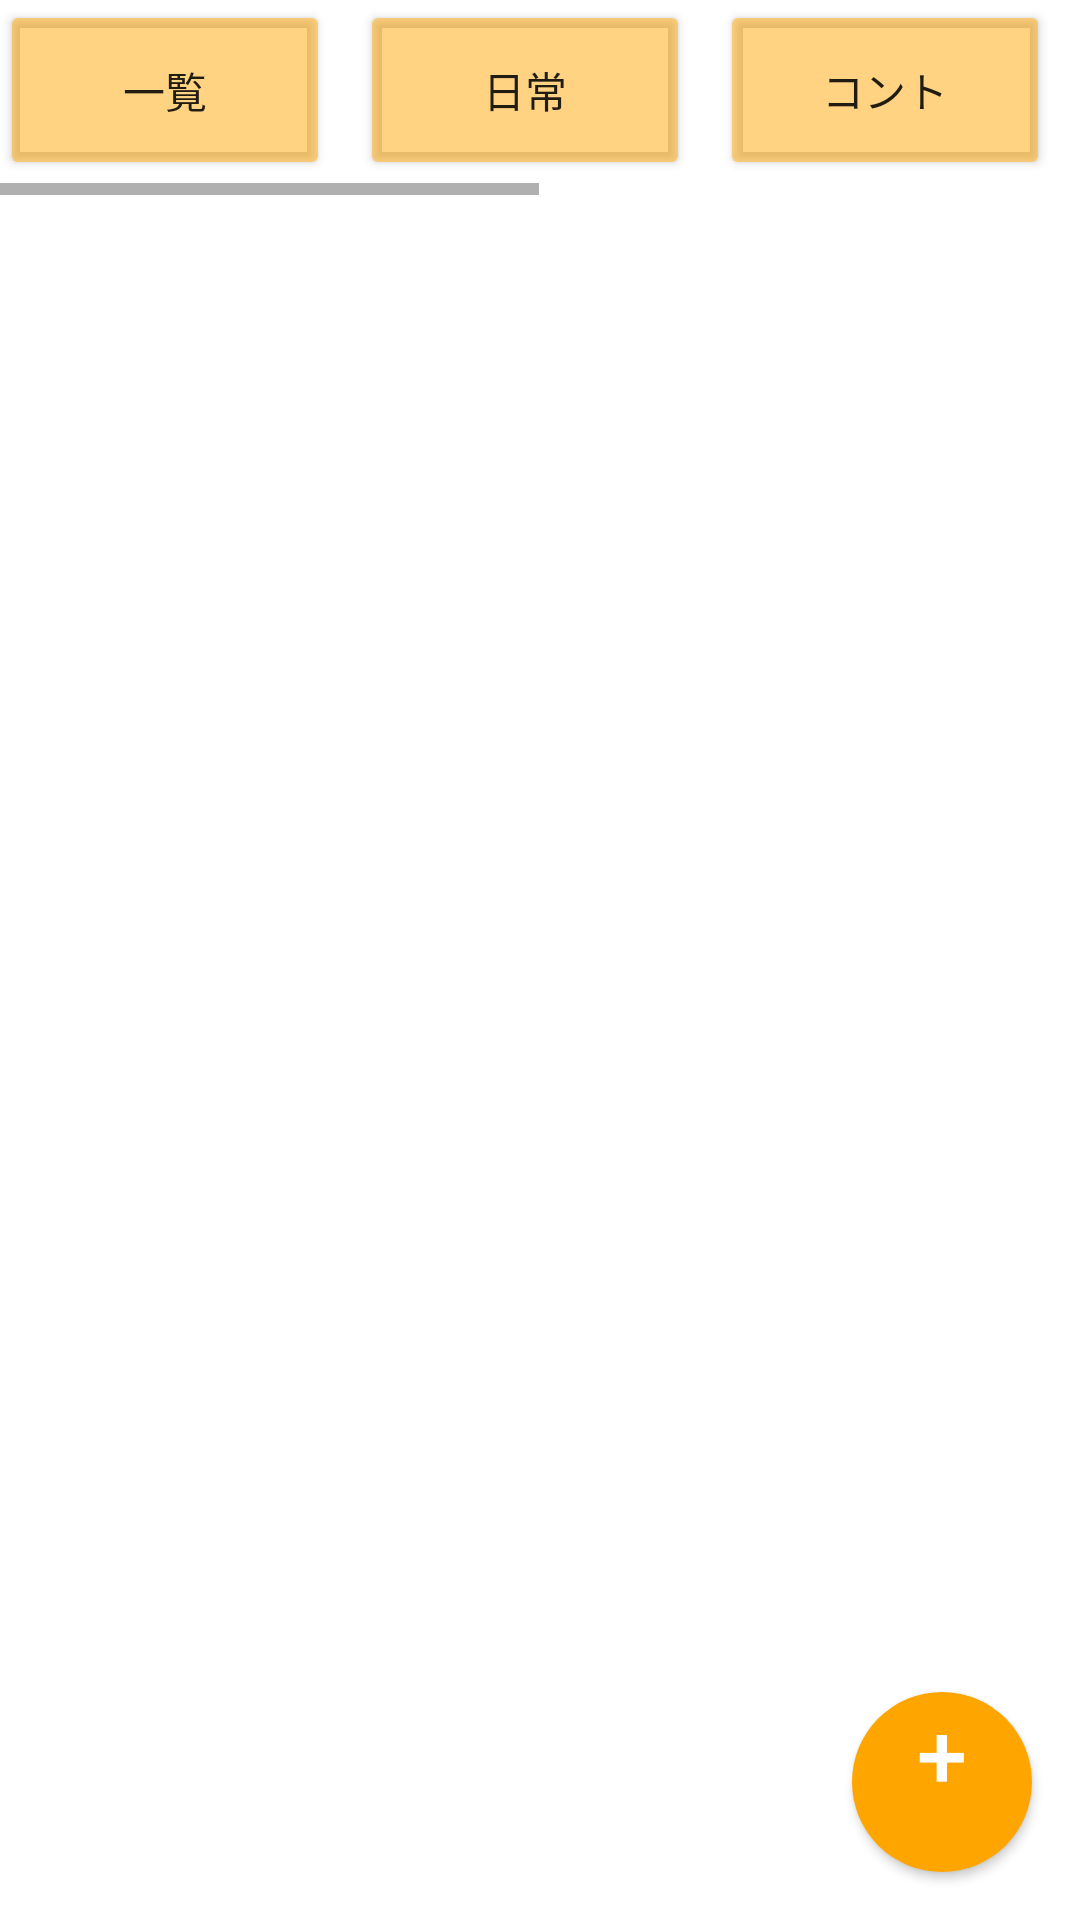

Here is an Android app screen rendered from its layout file. Give the layout XML and the strings, colors and styles it references.
<!-- AndroidManifest.xml: activity theme AppTheme.Splash -->
<!-- res/layout/activity_main.xml -->
<?xml version="1.0" encoding="utf-8"?>
<androidx.constraintlayout.widget.ConstraintLayout xmlns:android="http://schemas.android.com/apk/res/android"
    xmlns:app="http://schemas.android.com/apk/res-auto"
    xmlns:tools="http://schemas.android.com/tools"
    android:layout_width="match_parent"
    android:layout_height="match_parent"
    android:background="#FFFFFF"
    tools:context=".MainActivity">

    <Button
        android:id="@+id/tokoButton"
        android:layout_width="60dp"
        android:layout_height="60dp"
        android:layout_marginEnd="16dp"
        android:layout_marginBottom="16dp"
        android:background="@drawable/backgroung_circle"
        android:gravity="center|top"
        android:text="+"
        android:textColor="#FFFFFF"
        android:textSize="30dp"
        app:backgroundTint="#ffa500"
        app:iconTint="#00B62F2F"
        app:layout_constraintBottom_toBottomOf="parent"
        app:layout_constraintEnd_toEndOf="parent" />

    <HorizontalScrollView
        android:id="@+id/horizontalScrollView"
        android:layout_width="0dp"
        android:layout_height="wrap_content"
        android:fillViewport="true"
        app:layout_constraintEnd_toEndOf="parent"
        app:layout_constraintStart_toStartOf="parent"
        app:layout_constraintTop_toTopOf="parent">

        <LinearLayout
            android:layout_width="match_parent"
            android:layout_height="wrap_content"
            android:orientation="horizontal">

            <Button
                android:id="@+id/button"
                android:layout_width="110dp"
                android:layout_height="60dp"
                android:backgroundTint="#7DFFA500"
                android:layout_marginRight="10dp"
                android:layout_marginBottom="5dp"
                android:text="一覧" />

            <Button
                android:id="@+id/button6"
                android:layout_width="110dp"
                android:layout_height="60dp"
                android:backgroundTint="#7DFFA500"
                android:layout_marginRight="10dp"
                android:text="日常"
                tools:layout_editor_absoluteX="0dp"
                tools:layout_editor_absoluteY="97dp" />

            <Button
                android:id="@+id/button4"
                android:layout_width="110dp"
                android:layout_height="60dp"
                android:backgroundTint="#7DFFA500"
                android:layout_marginRight="10dp"
                android:text="コント"
                tools:layout_editor_absoluteX="7dp"
                tools:layout_editor_absoluteY="71dp" />

            <Button
                android:id="@+id/button2"
                android:layout_width="110dp"
                android:layout_height="60dp"
                android:backgroundTint="#7DFFA500"
                android:layout_marginRight="10dp"
                android:text="テレビ"
                tools:layout_editor_absoluteX="29dp"
                tools:layout_editor_absoluteY="97dp" />

            <Button
                android:id="@+id/button3"
                android:layout_width="110dp"
                android:layout_height="60dp"
                android:layout_marginRight="10dp"
                android:backgroundTint="#7DFFA500"
                android:text="フレーズ"
                tools:layout_editor_absoluteX="16dp"
                tools:layout_editor_absoluteY="62dp" />

            <Button
                android:id="@+id/button5"
                android:layout_width="match_parent"
                android:layout_height="60dp"
                android:backgroundTint="#7DFFA500"
                android:text="フリースタイル"/>


        </LinearLayout>
    </HorizontalScrollView>

    <androidx.recyclerview.widget.RecyclerView
        android:id="@+id/recyclerView"
        android:layout_width="0dp"
        android:layout_height="0dp"
        app:layout_constraintBottom_toBottomOf="parent"
        app:layout_constraintEnd_toEndOf="parent"
        app:layout_constraintHorizontal_bias="0.0"
        app:layout_constraintStart_toStartOf="parent"
        app:layout_constraintTop_toBottomOf="@+id/horizontalScrollView"
        app:layout_constraintVertical_bias="1.0"
        />

</androidx.constraintlayout.widget.ConstraintLayout>
<!-- resources referenced by this layout -->
<resources>
  <!-- drawable backgroung_circle (drawable) -->
  <?xml version="1.0" encoding="utf-8"?>
  <selector xmlns:android="http://schemas.android.com/apk/res/android">
  
      <item>
          <shape android:shape="oval">
              <solid android:color="#ffa500"/>
          </shape>
      </item>
  
  </selector>
  <style name="AppTheme.Splash" parent="Theme.MaterialComponents.DayNight.NoActionBar">
      <item name="android:windowBackground">@drawable/splash_drawable</item>
      <item name="android:statusBarColor">@color/white</item>
      </style>
  <!-- drawable splash_drawable (drawable) -->
  <?xml version="1.0" encoding="utf-8"?>
  <layer-list xmlns:android="http://schemas.android.com/apk/res/android">
  
      <item android:drawable="@color/white" />
      <item
          android:drawable="@mipmap/ic_launcher"
          android:gravity="center"
          android:width="220dp"
          android:height="220dp"
          />
  </layer-list>
  <!-- not gathered from this repository: default colours our renderer supplied (Android Studio template values) -->
  <color name="white">#FFFFFFFF</color>
</resources>
